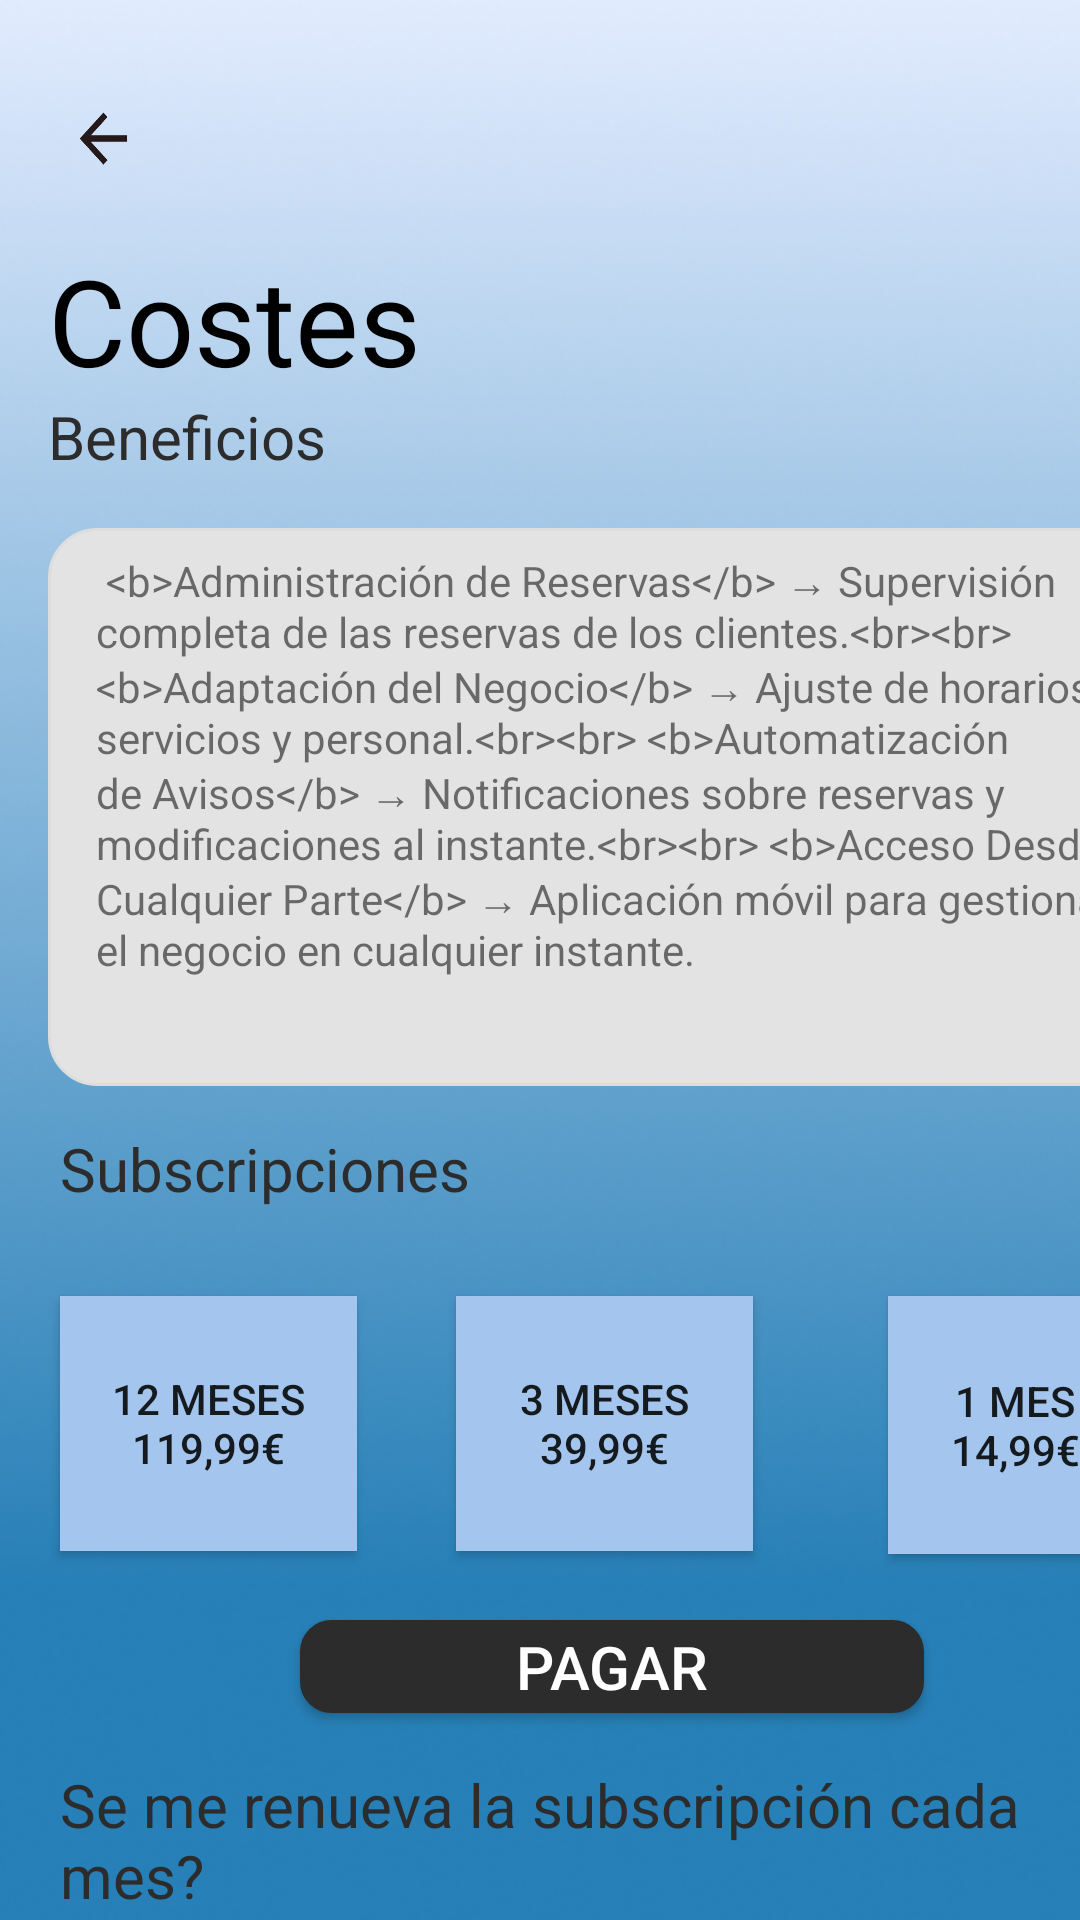

This screen was rendered from an Android layout file. Write that file and the resources it references.
<!-- AndroidManifest.xml: application theme Theme.EasyTable -->
<!-- res/layout/pantalla_costes_activity.xml -->
<androidx.constraintlayout.widget.ConstraintLayout
    xmlns:android="http://schemas.android.com/apk/res/android"
    xmlns:tools="http://schemas.android.com/tools"
    xmlns:app="http://schemas.android.com/apk/res-auto"
    android:background="@drawable/fondo_app"
    android:layout_width="match_parent"
    android:layout_height="match_parent">

    <ImageButton
        android:id="@+id/imgVolver"
        android:layout_width="40dp"
        android:layout_height="40dp"
        android:layout_marginStart="16dp"
        android:layout_marginTop="28dp"
        android:background="@drawable/flecha_atras_negra"
        app:layout_constraintStart_toStartOf="parent"
        app:layout_constraintTop_toTopOf="parent" />

    <TextView
        android:id="@+id/tvCostes"
        android:layout_width="wrap_content"
        android:layout_height="wrap_content"
        android:layout_marginTop="80dp"
        android:text="Costes"
        android:textColor="@color/black"
        android:textSize="40dp"
        app:layout_constraintStart_toStartOf="@+id/imgVolver"
        app:layout_constraintTop_toTopOf="parent" />

    <TextView
        android:id="@+id/tvBeneficios"
        android:layout_width="199dp"
        android:layout_height="26dp"
        android:layout_marginTop="132dp"
        android:text="Beneficios"
        android:textColor="#2C2C2C"
        android:textSize="20dp"
        app:layout_constraintStart_toStartOf="@+id/tvCostes"
        app:layout_constraintTop_toTopOf="parent" />

    <View
        android:id="@+id/vCostes"
        android:layout_width="362dp"
        android:layout_height="186dp"
        android:layout_marginTop="176dp"
        android:background="@drawable/bg_reserva"
        app:layout_constraintStart_toStartOf="@+id/tvBeneficios"
        app:layout_constraintTop_toTopOf="parent" />

    <TextView
        android:layout_width="341dp"
        android:layout_height="167dp"
        android:layout_marginStart="16dp"
        android:layout_marginTop="184dp"
        android:text="@string/texto_funcionalidades"
        app:layout_constraintStart_toStartOf="@+id/vCostes"
        app:layout_constraintTop_toTopOf="parent" />

    <TextView
        android:id="@+id/textView"
        android:layout_width="367dp"
        android:layout_height="67dp"
        android:layout_marginStart="4dp"
        android:layout_marginTop="648dp"
        android:text="La subscripción se renueva cada mes pero se puede cancelar en el perfil."
        app:layout_constraintStart_toStartOf="@+id/tvRenovar"
        app:layout_constraintTop_toTopOf="parent" />

    <TextView
        android:id="@+id/tvSubscripciones"
        android:layout_width="167dp"
        android:layout_height="39dp"
        android:layout_marginStart="4dp"
        android:layout_marginTop="376dp"
        android:text="Subscripciones"
        android:textColor="#2C2C2C"
        android:textSize="20dp"
        app:layout_constraintStart_toStartOf="@+id/tvCostes"
        app:layout_constraintTop_toTopOf="parent" />

    <TextView
        android:id="@+id/tvRenovar"
        android:layout_width="362dp"
        android:layout_height="49dp"
        android:layout_marginStart="4dp"
        android:layout_marginTop="588dp"
        android:text="Se me renueva la subscripción cada mes?"
        android:textColor="#2C2C2C"
        android:textSize="20dp"
        app:layout_constraintStart_toStartOf="@+id/tvCostes"
        app:layout_constraintTop_toTopOf="parent" />

    <Button
        android:layout_width="99dp"
        android:layout_height="85dp"
        android:layout_marginTop="432dp"
        android:background="#A4C6EE"
        android:text="12 meses 119,99€"
        app:layout_constraintStart_toStartOf="@+id/tvSubscripciones"
        app:layout_constraintTop_toTopOf="parent" />

    <Button
        android:id="@+id/button2"
        android:layout_width="85dp"
        android:layout_height="86dp"
        android:layout_marginStart="276dp"
        android:layout_marginTop="432dp"
        android:background="#A4C6EE"
        android:text="1 mes 14,99€"
        app:layout_constraintStart_toStartOf="@+id/tvSubscripciones"
        app:layout_constraintTop_toTopOf="parent" />

    <Button
        android:id="@+id/button"
        android:layout_width="99dp"
        android:layout_height="85dp"
        android:layout_marginStart="132dp"
        android:layout_marginTop="432dp"
        android:background="#A4C6EE"
        android:text="3 meses 39,99€"
        app:layout_constraintStart_toStartOf="@+id/tvSubscripciones"
        app:layout_constraintTop_toTopOf="parent" />

    <View
        android:layout_width="100dp"
        android:layout_height="1dp"
        android:layout_marginStart="-120dp"
        android:layout_marginTop="276dp"
        android:background="@color/black"
        app:layout_constraintStart_toStartOf="@+id/tvCostes"
        app:layout_constraintTop_toTopOf="parent" />

    <Button
        android:id="@+id/btnPagar"
        android:layout_width="208dp"
        android:layout_height="31dp"
        android:layout_marginStart="84dp"
        android:layout_marginTop="540dp"
        android:background="@drawable/bg_boton"
        android:text="Pagar"
        android:textColor="@color/white"
        android:textSize="20dp"
        app:layout_constraintStart_toStartOf="@+id/tvCostes"
        app:layout_constraintTop_toTopOf="parent" />
</androidx.constraintlayout.widget.ConstraintLayout>
<!-- resources referenced by this layout -->
<resources>
  <!-- drawable bg_boton (drawable) -->
  <shape xmlns:android="http://schemas.android.com/apk/res/android" android:shape="rectangle">
      <solid android:color="#2C2C2C"/>
      <corners android:radius="10dp"/>
      <stroke android:width="1dp" android:color="#2C2C2C"/>
  </shape>
  <!-- drawable bg_reserva (drawable) -->
  <shape xmlns:android="http://schemas.android.com/apk/res/android" android:shape="rectangle">
      <solid android:color="#E3E3E3"/>
      <corners android:radius="16dp"/>
      <stroke android:width="1dp" android:color="#DDDDDD"/>
  </shape>
  <!-- drawable flecha_atras_negra: png bitmap (drawable, 10626 bytes) -->
  <!-- drawable fondo_app: png bitmap (drawable, 157687 bytes) -->
  <string name="texto_funcionalidades">
          
          &lt;b&gt;Administración de Reservas&lt;/b&gt; → Supervisión completa de las reservas de los clientes.&lt;br&gt;&lt;br&gt;
          &lt;b&gt;Adaptación del Negocio&lt;/b&gt; → Ajuste de horarios, servicios y personal.&lt;br&gt;&lt;br&gt;
          &lt;b&gt;Automatización de Avisos&lt;/b&gt; → Notificaciones sobre reservas y modificaciones al instante.&lt;br&gt;&lt;br&gt;
          &lt;b&gt;Acceso Desde Cualquier Parte&lt;/b&gt; → Aplicación móvil para gestionar el negocio en cualquier instante.
          
      </string>
  <style name="Theme.EasyTable" parent="Theme.AppCompat.Light.DarkActionBar">
          
          <item name="colorPrimary">@color/purple_500</item>
          
          <item name="colorPrimaryDark">@color/purple_700</item>
          
          <item name="colorAccent">@color/teal_200</item>
          
          <item name="android:windowBackground">@color/white</item>
          
      </style>
  <!-- not gathered from this repository: default colours our renderer supplied (Android Studio template values) -->
  <color name="purple_500">#FF6200EE</color>
  <color name="purple_700">#FF3700B3</color>
  <color name="teal_200">#FF03DAC5</color>
  <color name="black">#FF000000</color>
  <color name="white">#FFFFFFFF</color>
</resources>
